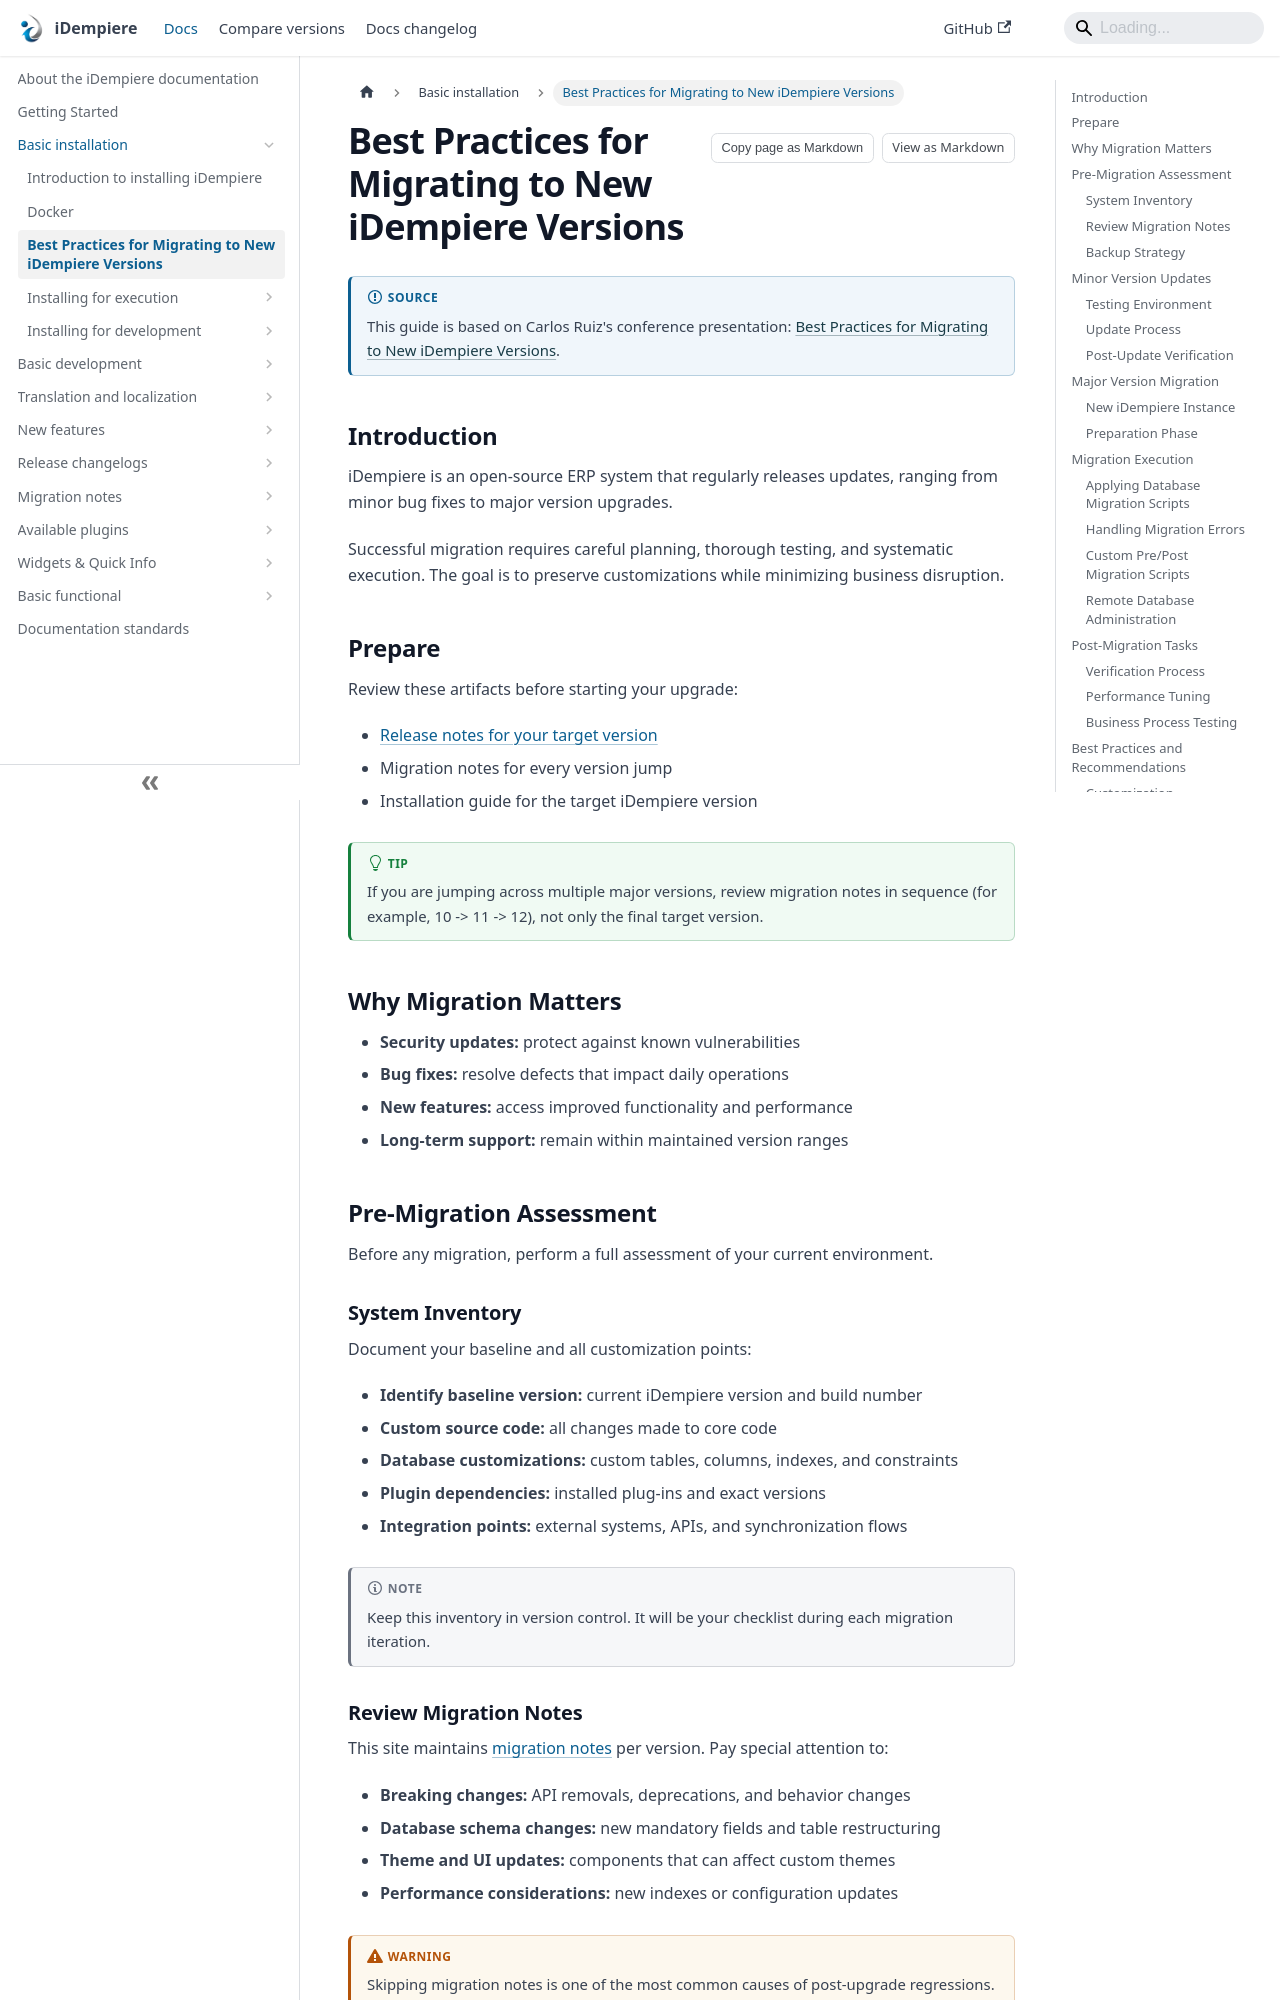

repository: idempiere/idempiere.github.io · page: docs/basic-installation/idempiere-upgrade-guide.html · generator: docusaurus

---
sidebar_position: 2
description: Best practices for upgrading between iDempiere versions.
---

# Best Practices for Migrating to New iDempiere Versions

:::info Source
This guide is based on Carlos Ruiz's conference presentation: [Best Practices for Migrating to New iDempiere Versions](https://www.youtube.com/watch?v=GNdZWVjq3uI&t=1s).
:::

## Introduction

iDempiere is an open-source ERP system that regularly releases updates, ranging from minor bug fixes to major version upgrades.

Successful migration requires careful planning, thorough testing, and systematic execution. The goal is to preserve customizations while minimizing business disruption.

## Prepare

Review these artifacts before starting your upgrade:

- [Release notes for your target version](/docs/migration-notes)
- Migration notes for every version jump
- Installation guide for the target iDempiere version

:::tip
If you are jumping across multiple major versions, review migration notes in sequence (for example, 10 -> 11 -> 12), not only the final target version.
:::

## Why Migration Matters

- **Security updates:** protect against known vulnerabilities
- **Bug fixes:** resolve defects that impact daily operations
- **New features:** access improved functionality and performance
- **Long-term support:** remain within maintained version ranges

## Pre-Migration Assessment

Before any migration, perform a full assessment of your current environment.

### System Inventory

Document your baseline and all customization points:

- **Identify baseline version:** current iDempiere version and build number
- **Custom source code:** all changes made to core code
- **Database customizations:** custom tables, columns, indexes, and constraints
- **Plugin dependencies:** installed plug-ins and exact versions
- **Integration points:** external systems, APIs, and synchronization flows

:::note
Keep this inventory in version control. It will be your checklist during each migration iteration.
:::
